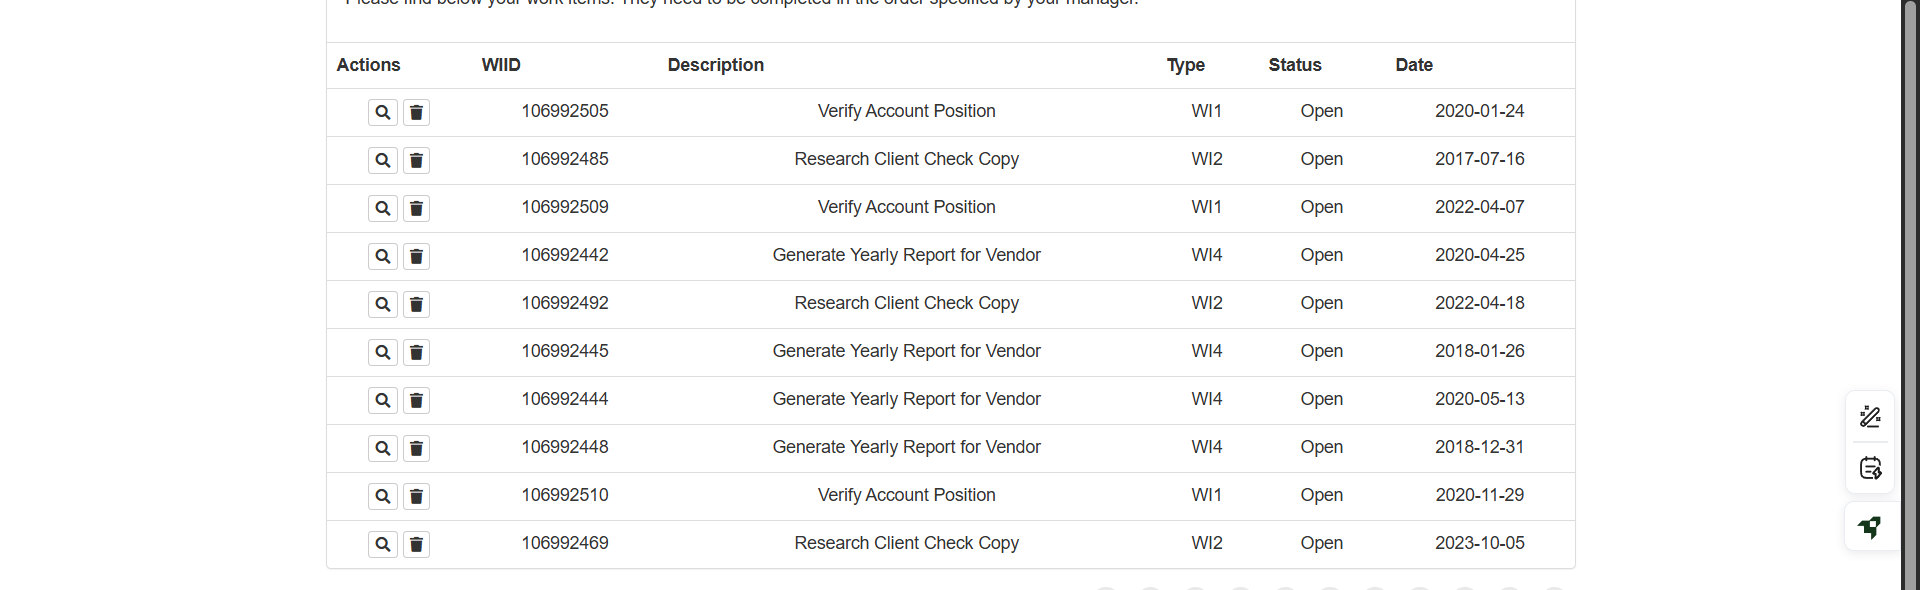
Workflow: Table Search

Step 1: get-text (repeated 2 times)

Step 3: click on 'Download PDF Invoice(1)' (no picture)

Step 4: click (no picture)

Step 5: type [VendorResult.ToString().Trim()] into 'INPUT vendorName' (no picture)

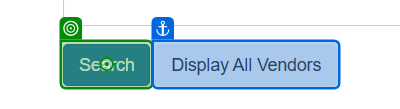
Step 6: click on 'Search'

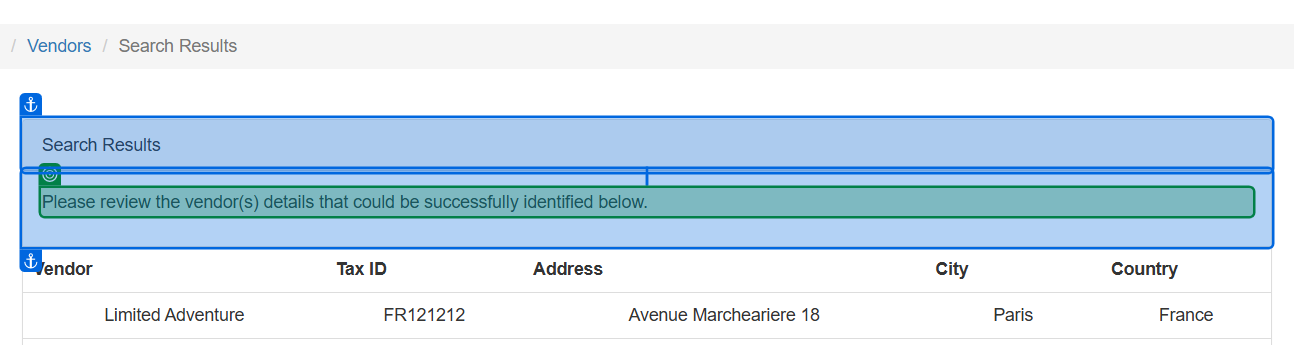
Step 7: check 'No vendor based on the …'

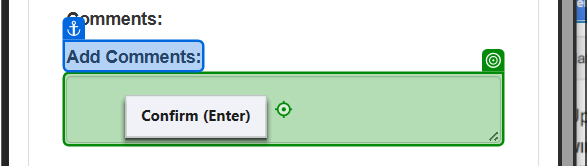
Step 8: type "["Vendor with " & VendorResult.ToString().Trim() & " not present in system. Email sent to VDD"]" into 'Add Comments'

Step 9: click on '---' (no picture)

Step 10: click on 'Rejected' (no picture)

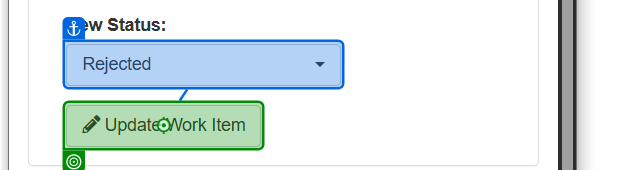
Step 11: click on 'Update Work Item(1)'

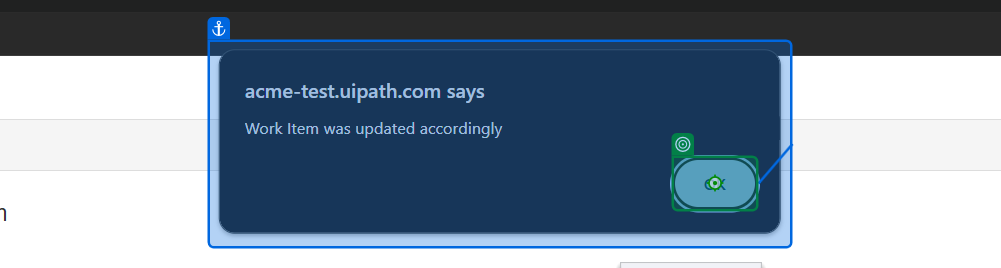
Step 12: click on 'OK(1)'

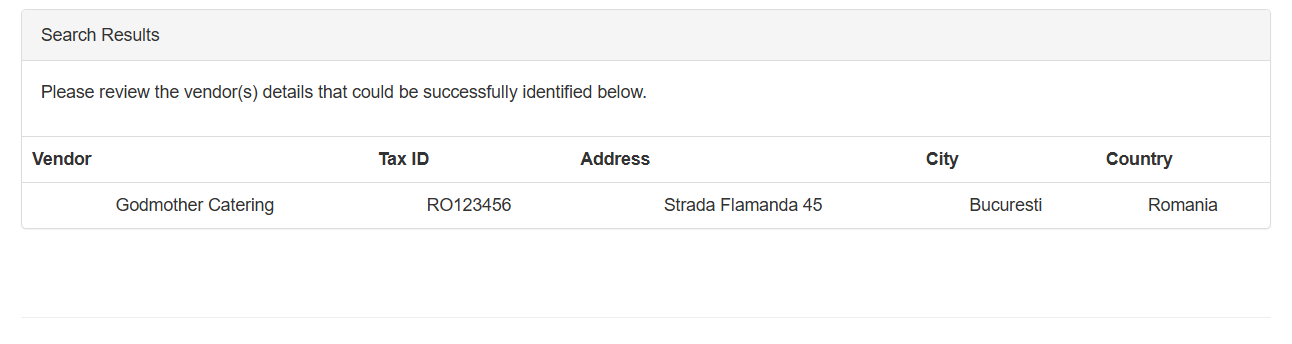
Step 13: get-text

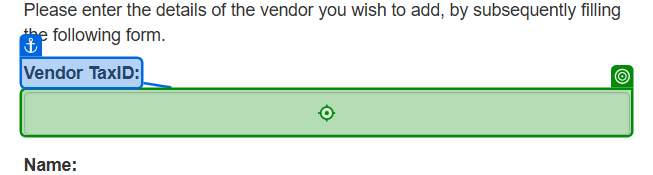
Step 14: type [TaxID.ToString().Trim()] into 'Vendor TaxID'

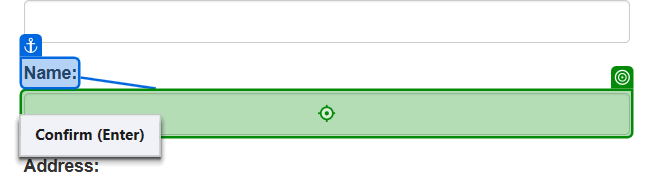
Step 15: type [VendorResult.ToString().Trim()] into 'Name'

Step 16: type [Address.ToString().Trim()] into 'Address' (no picture)

Step 17: type [City.ToString().Trim()] into 'City' (no picture)

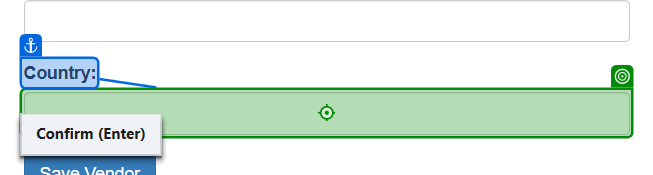
Step 18: type [Country.ToString().Trim()] into 'Country'

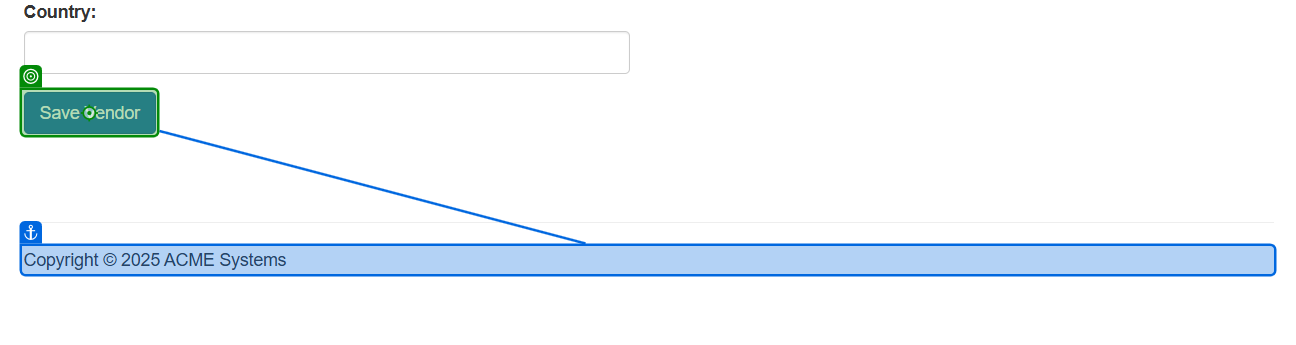
Step 19: click on 'Save Vendor'

Step 20: click (no picture)

Step 21: type "["Added Invoice " & GlobalVariablesNamespace.GlobalVariables.ID.ToString() & " to system"]" into 'Add Comments' (same screen as step 8)

Step 22: click on '---' (no picture)

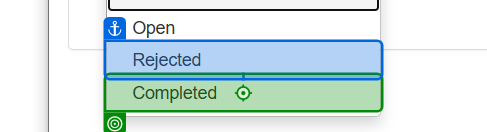
Step 23: click on 'Completed'

Step 24: click on 'Update Work Item(2)' (no picture)

Step 25: click on 'OK(1)' (same screen as step 12)